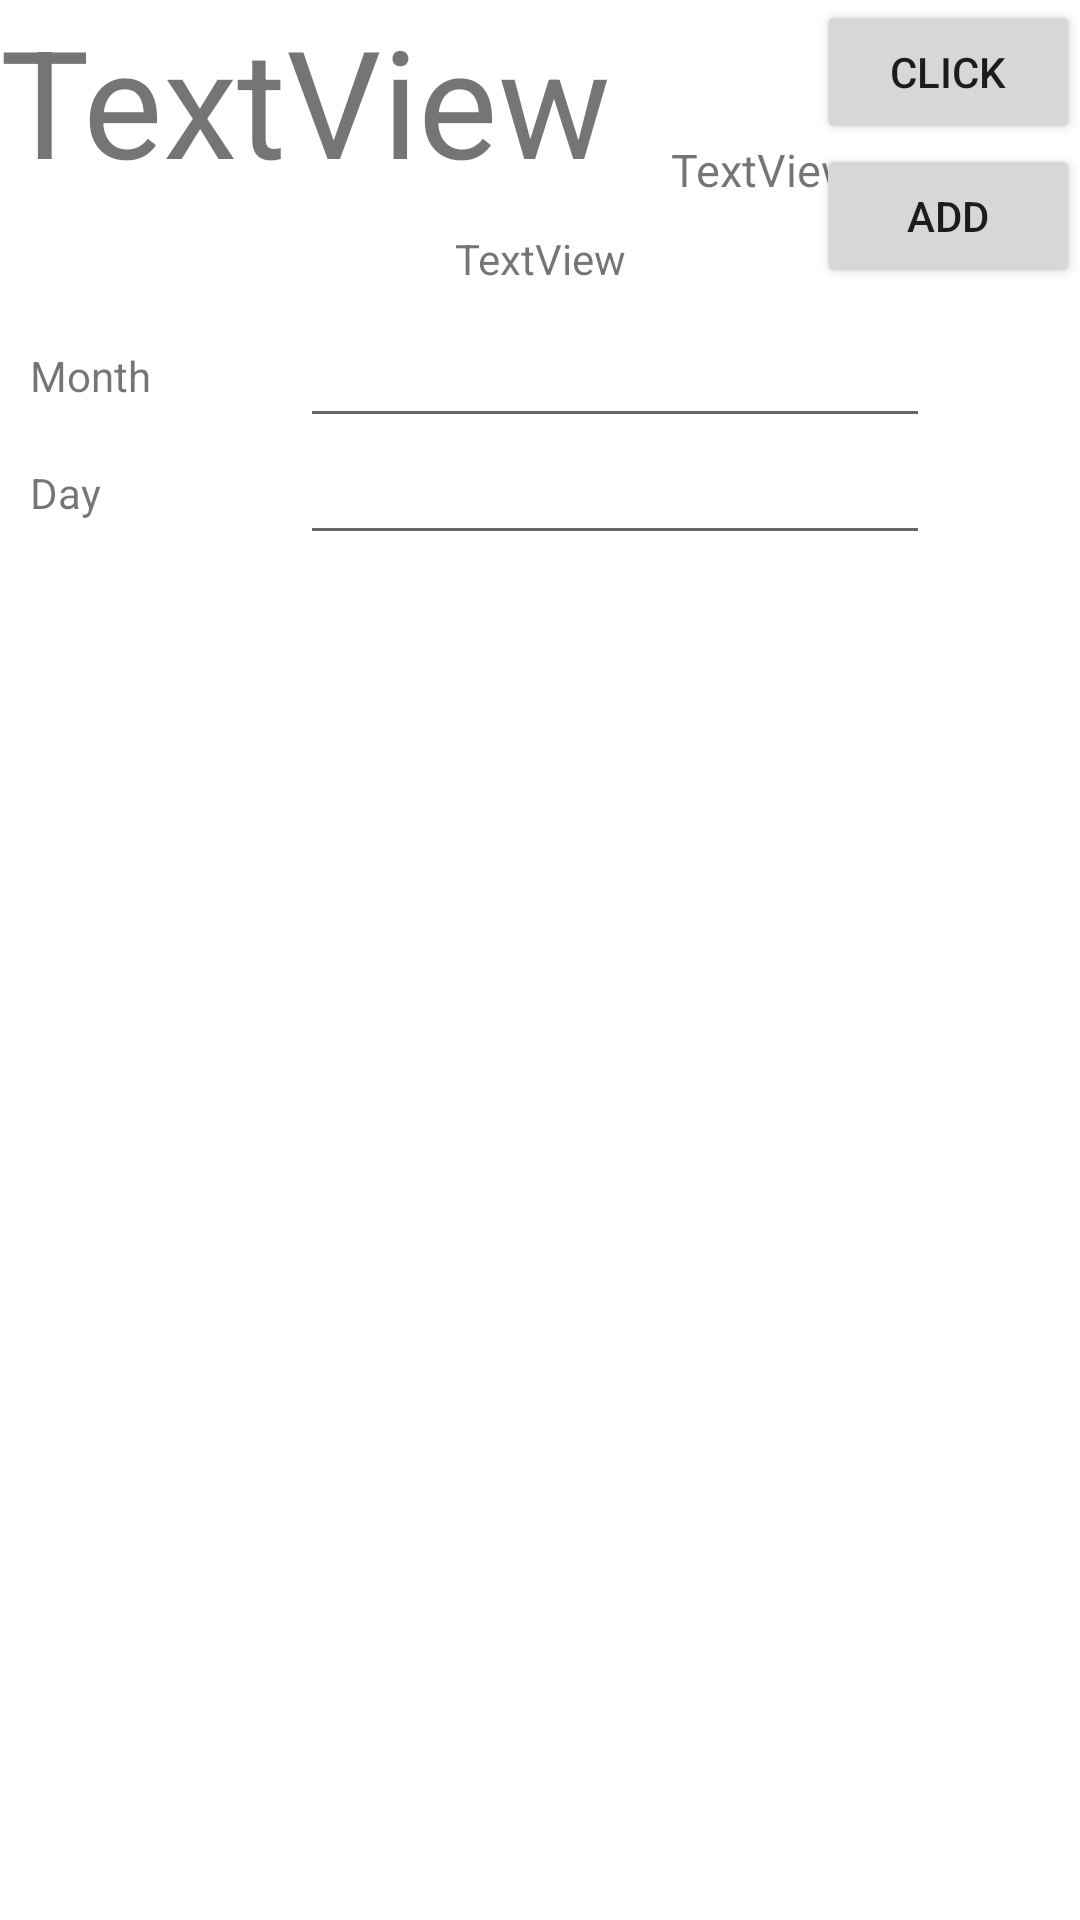

This screen was rendered from an Android layout file. Write that file and the resources it references.
<!-- AndroidManifest.xml: application theme Theme.Finalproject -->
<!-- res/layout/activity_group_schedule.xml -->
<?xml version="1.0" encoding="utf-8"?>
<androidx.constraintlayout.widget.ConstraintLayout xmlns:android="http://schemas.android.com/apk/res/android"
    xmlns:app="http://schemas.android.com/apk/res-auto"
    xmlns:tools="http://schemas.android.com/tools"
    android:layout_width="match_parent"
    android:layout_height="match_parent"
    tools:context=".GroupSchedule">

    <TextView
        android:id="@+id/groupname"
        android:layout_width="wrap_content"
        android:layout_height="wrap_content"
        android:text="TextView"
        android:textSize="50dp"
        app:layout_constraintStart_toStartOf="parent"
        app:layout_constraintTop_toTopOf="parent" />

    <TextView
        android:id="@+id/groupid"
        android:layout_width="wrap_content"
        android:layout_height="wrap_content"
        android:layout_marginStart="20dp"
        android:text="TextView"
        android:textSize="15dp"
        app:layout_constraintBottom_toBottomOf="@+id/groupname"
        app:layout_constraintStart_toEndOf="@+id/groupname" />

    <TextView
        android:id="@+id/groupmember"
        android:layout_width="wrap_content"
        android:layout_height="wrap_content"
        android:layout_marginTop="10dp"
        android:text="TextView"
        app:layout_constraintEnd_toEndOf="parent"
        app:layout_constraintStart_toStartOf="parent"
        app:layout_constraintTop_toBottomOf="@+id/groupname" />

    <Button
        android:id="@+id/fix"
        android:layout_width="wrap_content"
        android:layout_height="wrap_content"
        android:text="click"
        app:layout_constraintEnd_toEndOf="parent"
        app:layout_constraintTop_toTopOf="parent" />

    <TextView
        android:id="@+id/textView13"
        android:layout_width="wrap_content"
        android:layout_height="wrap_content"
        android:layout_marginStart="10dp"
        android:layout_marginTop="20dp"
        android:text="Day"
        app:layout_constraintStart_toStartOf="parent"
        app:layout_constraintTop_toBottomOf="@+id/textView17" />

    <TextView
        android:id="@+id/textView17"
        android:layout_width="wrap_content"
        android:layout_height="wrap_content"
        android:layout_marginStart="10dp"
        android:layout_marginTop="20dp"
        android:text="Month"
        app:layout_constraintStart_toStartOf="parent"
        app:layout_constraintTop_toBottomOf="@+id/groupmember" />

    <EditText
        android:id="@+id/editmonth"
        android:layout_width="wrap_content"
        android:layout_height="wrap_content"
        android:layout_marginEnd="50dp"
        android:ems="10"
        android:inputType="textPersonName"
        app:layout_constraintBottom_toBottomOf="@+id/textView17"
        app:layout_constraintEnd_toEndOf="parent"
        app:layout_constraintTop_toTopOf="@+id/textView17" />

    <EditText
        android:id="@+id/editday"
        android:layout_width="wrap_content"
        android:layout_height="wrap_content"
        android:layout_marginEnd="50dp"
        android:ems="10"
        android:inputType="textPersonName"
        app:layout_constraintBottom_toBottomOf="@+id/textView13"
        app:layout_constraintEnd_toEndOf="parent"
        app:layout_constraintTop_toTopOf="@+id/textView13" />

    <ListView
        android:id="@+id/listkk"
        android:layout_width="0dp"
        android:layout_height="0dp"
        android:layout_marginTop="1dp"
        app:layout_constraintBottom_toBottomOf="parent"
        app:layout_constraintEnd_toEndOf="parent"
        app:layout_constraintStart_toStartOf="parent"
        app:layout_constraintTop_toBottomOf="@+id/editday">

    </ListView>

    <Button
        android:id="@+id/addmem"
        android:layout_width="wrap_content"
        android:layout_height="wrap_content"
        android:text="ADD"
        app:layout_constraintEnd_toEndOf="parent"
        app:layout_constraintTop_toBottomOf="@+id/fix" />
</androidx.constraintlayout.widget.ConstraintLayout>
<!-- resources referenced by this layout -->
<resources>
  <style name="Theme.Finalproject" parent="Theme.MaterialComponents.DayNight.DarkActionBar">
          
          <item name="colorPrimary">@color/purple_500</item>
          <item name="colorPrimaryVariant">@color/purple_700</item>
          <item name="colorOnPrimary">@color/white</item>
          
          <item name="colorSecondary">@color/teal_200</item>
          <item name="colorSecondaryVariant">@color/teal_700</item>
          <item name="colorOnSecondary">@color/black</item>
          
          <item name="android:statusBarColor" tools:targetApi="l">?attr/colorPrimaryVariant</item>
          
          <item name="windowNoTitle">true</item>
      </style>
  <!-- not gathered from this repository: default colours our renderer supplied (Android Studio template values) -->
  <color name="purple_500">#FF6200EE</color>
  <color name="purple_700">#FF3700B3</color>
  <color name="teal_200">#FF03DAC5</color>
  <color name="teal_700">#FF018786</color>
  <color name="black">#FF000000</color>
  <color name="white">#FFFFFFFF</color>
</resources>
